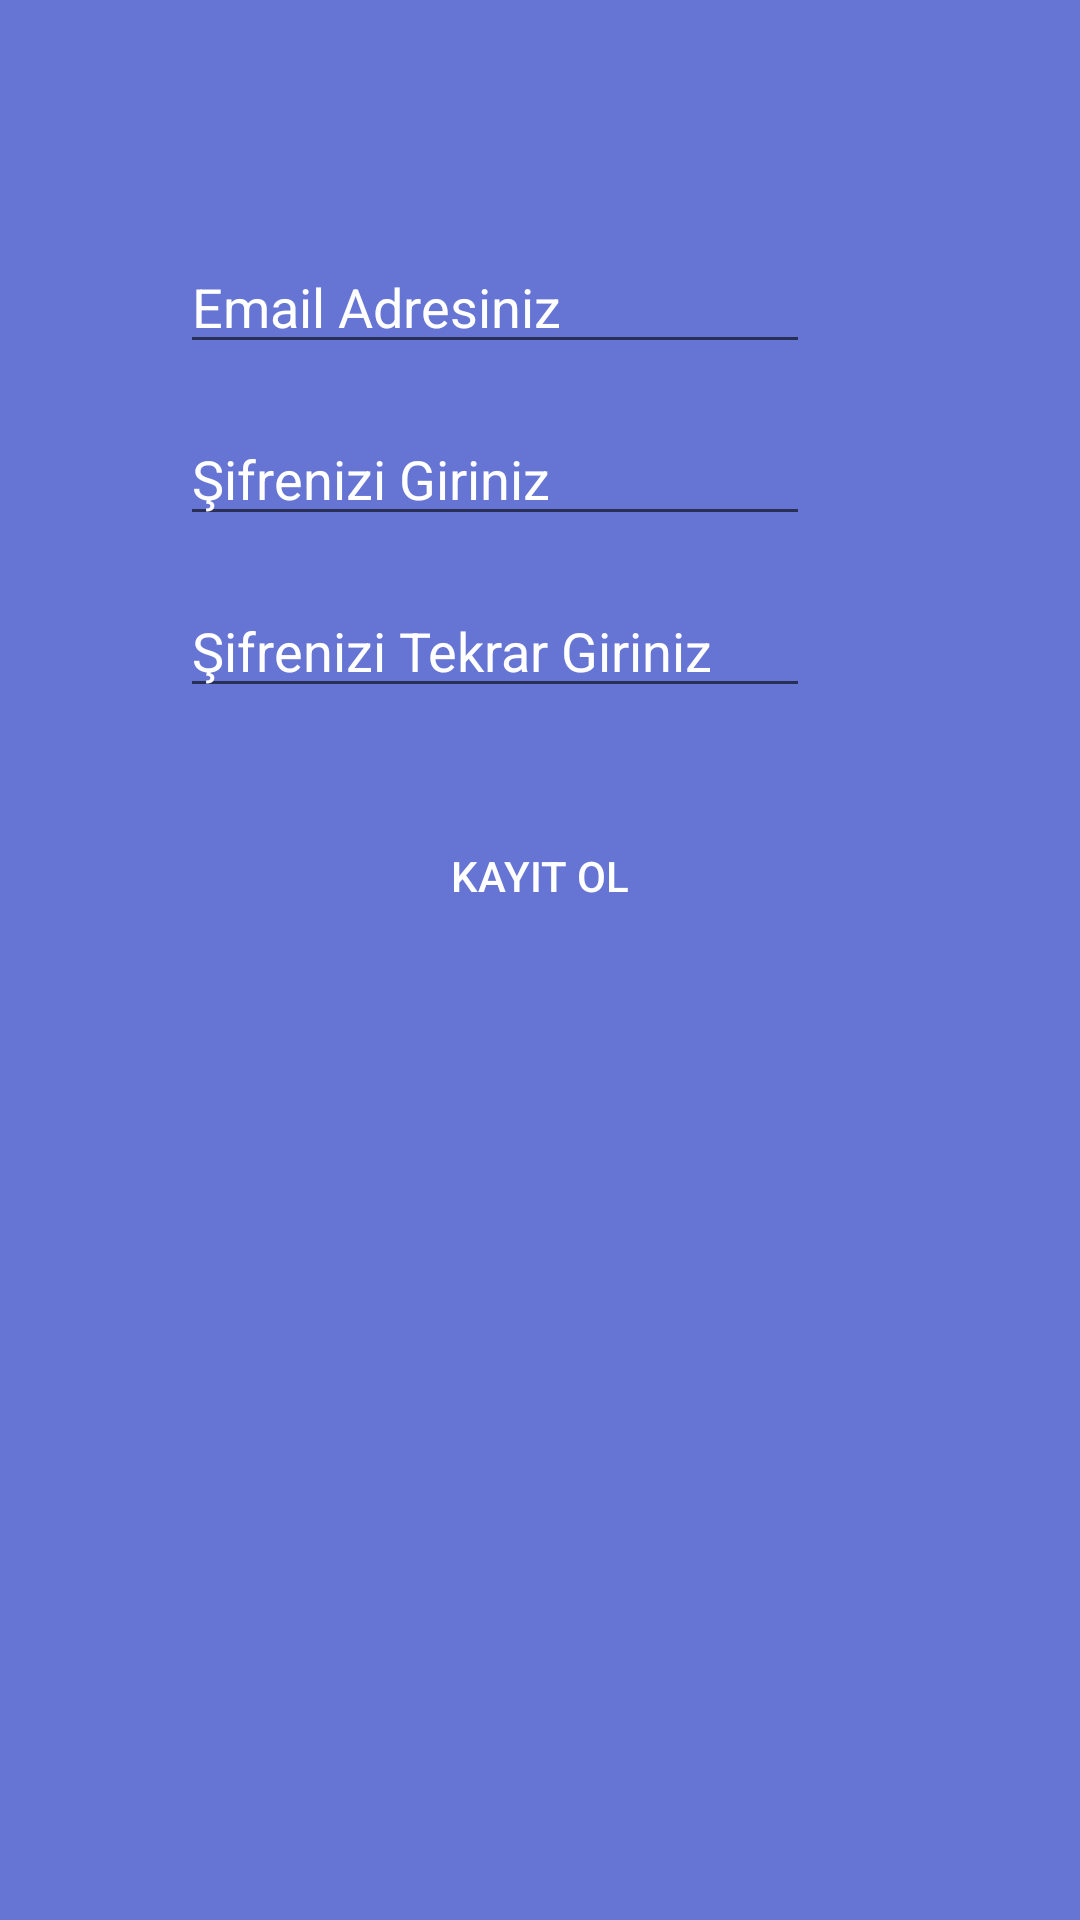

Produce the Android XML layout that renders to this screen, including the resource entries it uses.
<!-- AndroidManifest.xml: application theme AppTheme -->
<!-- res/layout/activity_reg.xml -->
<?xml version="1.0" encoding="utf-8"?>
<android.support.constraint.ConstraintLayout xmlns:android="http://schemas.android.com/apk/res/android"
    xmlns:app="http://schemas.android.com/apk/res-auto"
    xmlns:tools="http://schemas.android.com/tools"
    android:layout_width="match_parent"
    android:layout_height="match_parent"
    android:background="@color/colorAccent"
    tools:context="com.app.diceroid.nerede.Activities.RegActivity">

    <Button
        android:id="@+id/buttonRegister"
        android:layout_width="wrap_content"
        android:layout_height="wrap_content"
        android:layout_marginTop="32dp"
        android:background="@drawable/button_reg"
        android:text="KAYIT OL"
        android:textColor="@android:color/white"
        app:layout_constraintEnd_toEndOf="parent"
        app:layout_constraintLeft_toLeftOf="parent"
        app:layout_constraintRight_toRightOf="parent"
        app:layout_constraintStart_toStartOf="parent"
        app:layout_constraintTop_toBottomOf="@+id/editTextPasswordR" />

    <EditText

        android:id="@+id/editTextEmailLogin"
        android:layout_width="wrap_content"
        android:layout_height="wrap_content"
        android:layout_marginEnd="90dp"
        android:layout_marginTop="80dp"
        android:ems="10"
        android:hint="Email Adresiniz"
        android:inputType="textEmailAddress"
        android:textColor="@android:color/white"
        android:textColorHint="@android:color/white"
        app:layout_constraintEnd_toEndOf="parent"
        app:layout_constraintTop_toTopOf="parent" />

    <EditText
        android:id="@+id/editTextPasswordLogin"
        android:layout_width="wrap_content"
        android:layout_height="wrap_content"
        android:layout_marginEnd="90dp"
        android:layout_marginTop="16dp"
        android:ems="10"
        android:hint="Şifrenizi Giriniz"
        android:inputType="textPassword"
        android:textColorHint="@android:color/white"
        app:layout_constraintEnd_toEndOf="parent"
        app:layout_constraintTop_toBottomOf="@+id/editTextEmailLogin" />

    <EditText
        android:id="@+id/editTextPasswordR"
        android:layout_width="wrap_content"
        android:layout_height="wrap_content"
        android:layout_marginEnd="90dp"
        android:layout_marginTop="16dp"
        android:ems="10"
        android:hint="Şifrenizi Tekrar Giriniz"
        android:inputType="textPassword"
        android:textColorHint="@android:color/white"
        app:layout_constraintEnd_toEndOf="parent"
        app:layout_constraintTop_toBottomOf="@+id/editTextPasswordLogin" />


</android.support.constraint.ConstraintLayout>
<!-- resources referenced by this layout -->
<resources>
  <color name="colorAccent">#6675d4</color>
  <style name="AppTheme" parent="Theme.AppCompat.DayNight.NoActionBar">
          
          <item name="colorPrimary">@color/colorAccent</item>
          <item name="colorPrimaryDark">@color/colorAccent</item>
          <item name="colorAccent">@color/colorAccent</item>
      </style>
</resources>
